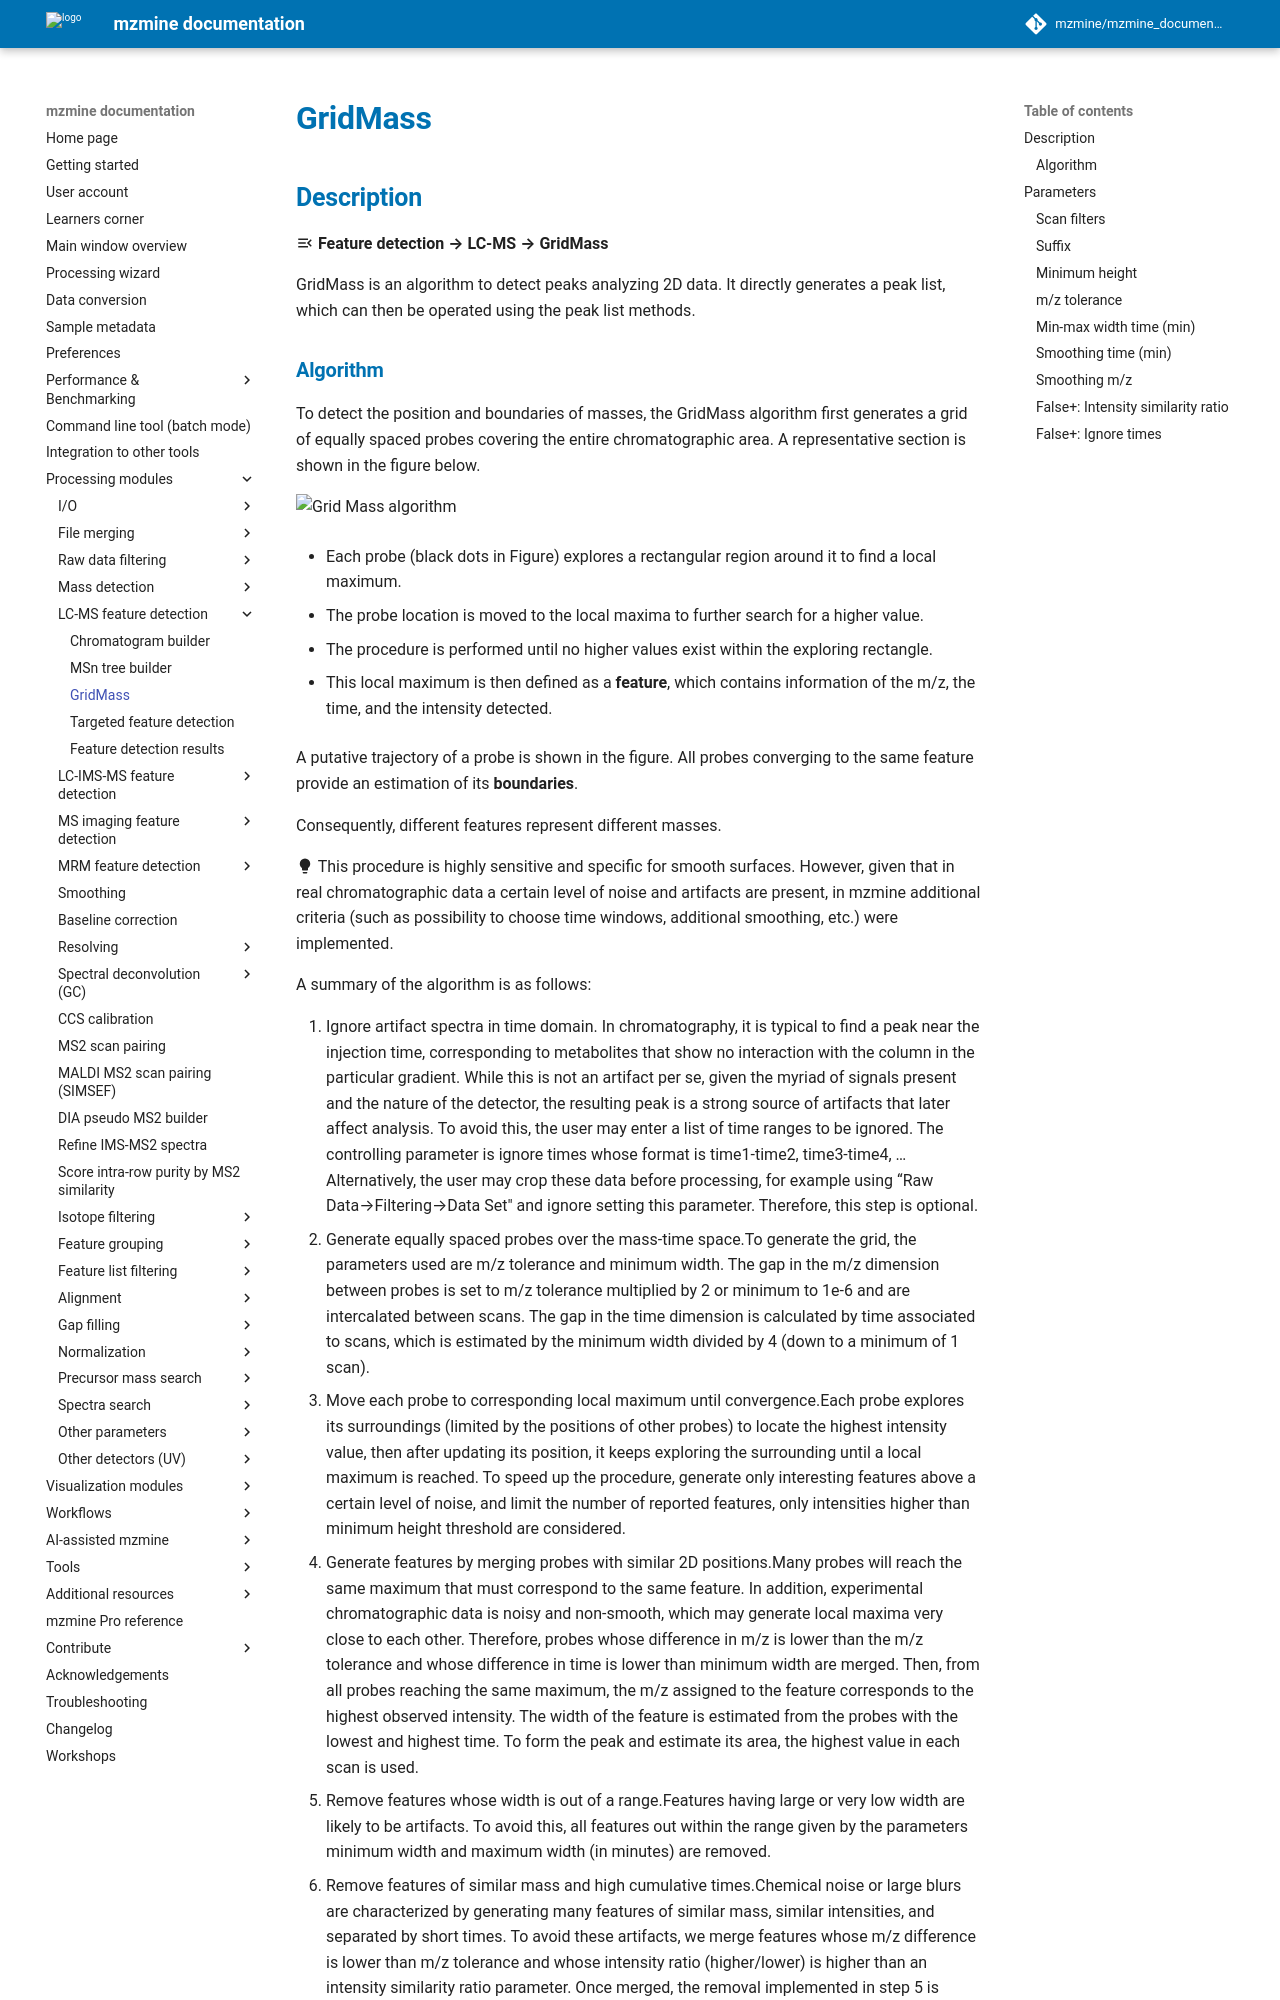

repository: mzmine/mzmine_documentation · page: latest/module_docs/lc-ms_featdet/featdet_gridmass/gridmass.html · generator: mkdocs

# **GridMass**

## **Description**

:material-menu-open: **Feature detection → LC-MS → GridMass**

GridMass is an algorithm to detect peaks analyzing 2D data. It directly generates a peak list, which can then be operated using the peak list methods.
